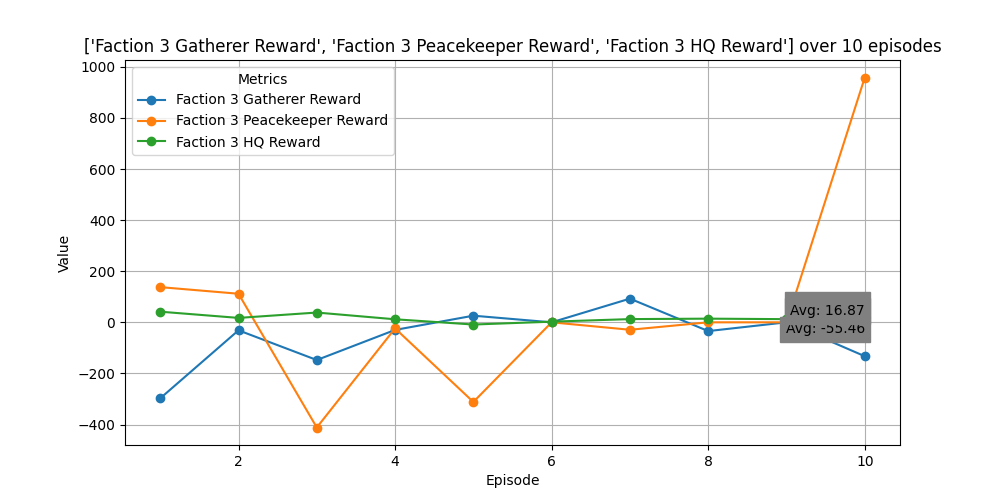

The table this chart was drawn from, first rows:
Episode, Faction 3 Gatherer Reward, Faction 3 Peacekeeper Reward, Faction 3 HQ Reward
1, -297.5, 137.7, 41.61
2, -31.3, 111.8, 17.26
3, -147.6, -411.7, 38.26
4, -29.8, -23.8, 11.86
5, 25.95, -311.8, -8.66
6, 0, 0, 2.54
7, 92.65, -29.17, 12.56
8, -34.3, 0, 14.33
9, 0, 0, 12.39
10, -132.7, 958.2, 26.5
